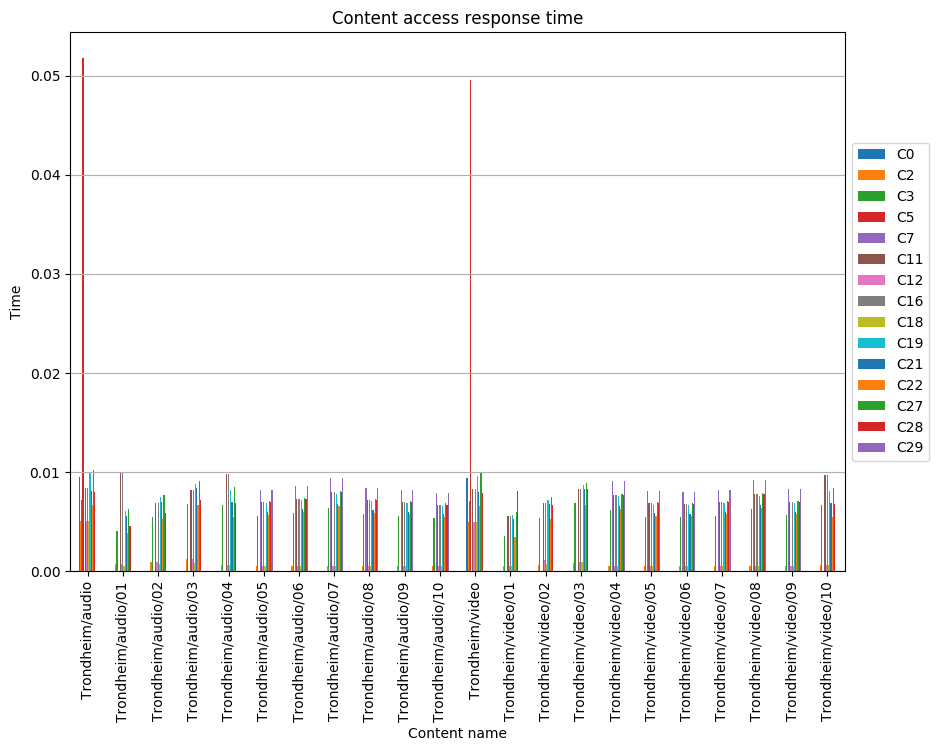

The table this chart was drawn from, first rows:
, C0, C2, C3, C5, C7, C11, C12, C16, C18, C19, C21, C22, C27, C28, C29
Trondheim/audio, 0.009536, 0.005057, 0.007209, 0.05179, , 0.00838, 0.005057, 0.00838, 0.005057, 0.009908, 0.008091, 0.006646, 0.0102, 0.007946, 
Trondheim/audio/01, , 0.0007121, 0.004041, , , 0.01005, 0.0007121, 0.01005, 0.0005632, 0.006047, 0.005624, 0.003902, 0.006326, 0.004595, 
Trondheim/audio/02, , 0.0009818, 0.005443, , , 0.00684, 0.0009818, 0.00684, 0.0006921, 0.007444, 0.007021, 0.005304, 0.007723, 0.005878, 
Trondheim/audio/03, , 0.001261, 0.006804, , , 0.008209, 0.001261, 0.008209, 0.0008729, 0.008813, 0.008389, 0.006667, 0.009087, 0.00717, 
Trondheim/audio/04, , 0.0005962, 0.006707, , , 0.009837, 0.0005962, 0.009837, 0.0005962, 0.008197, 0.007005, 0.005514, 0.008495, 0.006856, 
Trondheim/audio/05, , 0.0004973, 0.005594, , 0.008205, 0.006962, 0.0004973, 0.006962, 0.0004973, 0.006838, 0.005967, 0.005719, 0.007086, 0.006962, 0.008205
Trondheim/audio/06, , 0.0005216, 0.005868, , 0.008606, 0.007302, 0.0005216, 0.007302, 0.0005216, 0.007172, 0.006259, 0.005998, 0.007433, 0.007302, 0.008606
Trondheim/audio/07, , 0.0005693, 0.006404, , 0.009393, 0.00797, 0.0005693, 0.00797, 0.0005693, 0.007828, 0.006831, 0.006547, 0.008112, 0.00797, 0.009393
Trondheim/audio/08, , 0.000512, 0.00576, , 0.008448, 0.007168, 0.000512, 0.007168, 0.000512, 0.00704, 0.006144, 0.005888, 0.007296, 0.007168, 0.008448
Trondheim/audio/09, , 0.0004986, 0.005609, , 0.008226, 0.00698, 0.0004986, 0.00698, 0.0004986, 0.006855, 0.005983, 0.005733, 0.007104, 0.00698, 0.008226
Trondheim/audio/10, , 0.0004803, 0.005404, , 0.007925, 0.006724, 0.0004803, 0.006724, 0.0004803, 0.006604, 0.005764, 0.005524, 0.006845, 0.006724, 0.007925
Trondheim/video, 0.009425, 0.004998, 0.007077, 0.0496, , 0.008296, 0.004998, 0.008296, 0.004998, 0.009602, 0.007997, 0.006569, 0.009887, 0.007854, 
Trondheim/video/01, , 0.0005316, 0.003533, , , 0.0056, 0.0005316, 0.0056, 0.0005158, 0.005701, 0.005314, 0.003412, 0.005944, 0.008107, 
Trondheim/video/02, , 0.0006641, 0.005407, , , 0.006877, 0.001168, 0.006877, 0.0007755, 0.007196, 0.00681, 0.005241, 0.00749, 0.006712, 
Trondheim/video/03, , 0.0007895, 0.00687, , , 0.008342, 0.0009114, 0.008342, 0.000901, 0.008661, 0.008274, 0.006705, 0.008954, 0.008253, 
Trondheim/video/04, , 0.0005494, 0.006181, , 0.009066, 0.007692, 0.0005494, 0.007692, 0.0005494, 0.007555, 0.006593, 0.006319, 0.00783, 0.007692, 0.009066
Trondheim/video/05, , 0.0004886, 0.005497, , 0.008063, 0.006841, 0.0004886, 0.006841, 0.0004886, 0.006719, 0.005864, 0.005619, 0.006963, 0.006841, 0.008063
Trondheim/video/06, , 0.0004832, 0.005436, , 0.007973, 0.006765, 0.0004832, 0.006765, 0.0004832, 0.006644, 0.005798, 0.005557, 0.006886, 0.006765, 0.007973
Trondheim/video/07, , 0.0004998, 0.005623, , 0.008247, 0.006998, 0.0004998, 0.006998, 0.0004998, 0.006873, 0.005998, 0.005748, 0.007123, 0.006998, 0.008247
Trondheim/video/08, , 0.0005555, 0.00625, , 0.009166, 0.007777, 0.0005555, 0.007777, 0.0005555, 0.007638, 0.006666, 0.006388, 0.007916, 0.007777, 0.009166
Trondheim/video/09, , 0.0005005, 0.00563, , 0.008258, 0.007007, 0.0005005, 0.007007, 0.0005005, 0.006882, 0.006006, 0.005756, 0.007132, 0.007007, 0.008258
Trondheim/video/10, , 0.0005898, 0.006635, , , 0.009731, 0.0005898, 0.009731, 0.0005898, 0.008109, 0.00693, 0.005455, 0.008404, 0.006782, 
